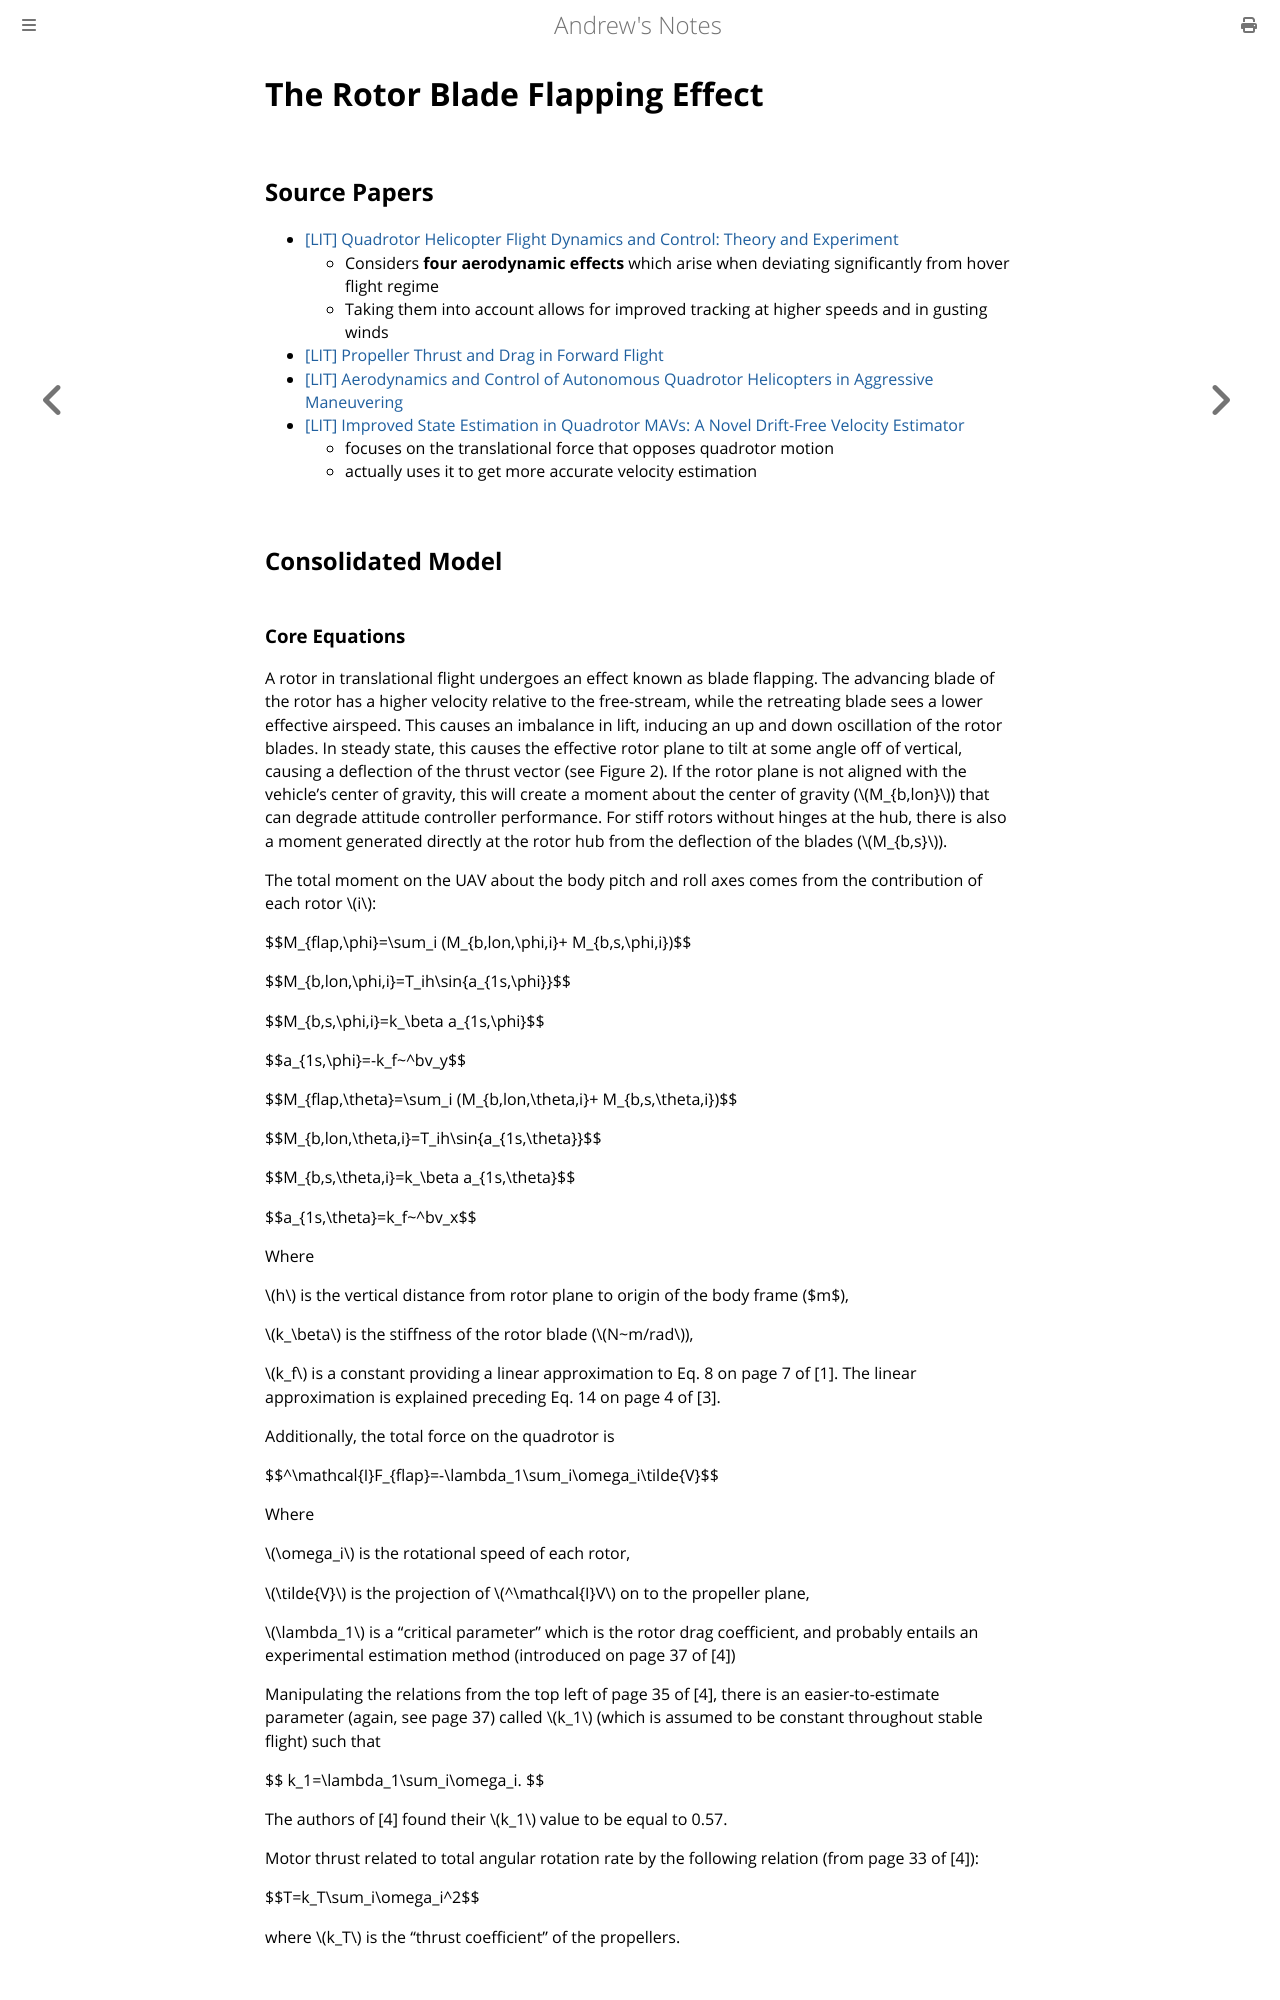

repository: goromal/notes · page: Autonomy/Systems_Implementation/Computer_Simulations/The_Rotor_Blade_Flapping_Effect.html · generator: mdbook

# The Rotor Blade Flapping Effect

## Source Papers

  - [[LIT] Quadrotor Helicopter Flight Dynamics and Control: Theory and Experiment](https://pdfs.semanticscholar.org/a3dd/e9f67353f7f000011351e757a0aaaf3ec941.pdf )
    - Considers **four aerodynamic effects** which arise when deviating significantly from hover flight regime
    - Taking them into account allows for improved tracking at higher speeds and in gusting winds
  - [[LIT] Propeller Thrust and Drag in Forward Flight](https://flyingmachinearena.org/wp-content/publications/2017/gilIEEE17.pdf)
  - [[LIT] Aerodynamics and Control of Autonomous Quadrotor Helicopters in Aggressive Maneuvering](http://ai.stanford.edu/~gabeh/papers/ICRA09_AeroEffects.pdf)
  - [[LIT] Improved State Estimation in Quadrotor MAVs: A Novel Drift-Free Velocity Estimator](https://arxiv.org/pdf/1509.03388.pdf)
    - focuses on the translational force that opposes quadrotor motion
    - actually uses it to get more accurate velocity estimation

## Consolidated Model

### Core Equations

A rotor in translational flight undergoes an effect known as blade flapping. The advancing blade of the rotor has a higher velocity relative to the free-stream, while the retreating blade sees a lower effective airspeed. This causes an imbalance in lift, inducing an up and down oscillation of the rotor blades. In steady state, this causes the effective rotor plane to tilt at some angle off of vertical, causing a deflection of the thrust vector (see Figure 2). If the rotor plane is not aligned with the vehicle’s center of gravity, this will create a moment about the center of gravity (\\(M_{b,lon}\\)) that can degrade attitude controller performance. For stiff rotors without hinges at the hub, there is also a moment generated directly at the rotor hub from the deflection of the blades (\\(M_{b,s}\\)).

The total moment on the UAV about the body pitch and roll axes comes from the contribution of each rotor \\(i\\):

$$M_{flap,\phi}=\sum_i (M_{b,lon,\phi,i}+ M_{b,s,\phi,i})$$

$$M_{b,lon,\phi,i}=T_ih\sin{a_{1s,\phi}}$$ 

$$M_{b,s,\phi,i}=k_\beta a_{1s,\phi}$$

$$a_{1s,\phi}=-k_f~^bv_y$$

$$M_{flap,\theta}=\sum_i (M_{b,lon,\theta,i}+ M_{b,s,\theta,i})$$

$$M_{b,lon,\theta,i}=T_ih\sin{a_{1s,\theta}}$$ 

$$M_{b,s,\theta,i}=k_\beta a_{1s,\theta}$$

$$a_{1s,\theta}=k_f~^bv_x$$

Where

\\(h\\) is the vertical distance from rotor plane to origin of the body frame ($m$),

\\(k_\beta\\) is the stiffness of the rotor blade (\\(N~m/rad\\)),

\\(k_f\\) is a constant providing a linear approximation to Eq. 8 on page 7 of [1]. The linear approximation is explained preceding Eq. 14 on page 4 of [3].

Additionally, the total force on the quadrotor is

$$^\mathcal{I}F_{flap}=-\lambda_1\sum_i\omega_i\tilde{V}$$

Where

\\(\omega_i\\) is the rotational speed of each rotor,

\\(\tilde{V}\\) is the projection of \\(^\mathcal{I}V\\) on to the propeller plane,

\\(\lambda_1\\) is a “critical parameter” which is the rotor drag coefficient, and probably entails an experimental estimation method (introduced on page 37 of [4])

Manipulating the relations from the top left of page 35 of [4], there is an easier-to-estimate parameter (again, see page 37) called \\(k_1\\) (which is assumed to be constant throughout stable flight) such that

$$ k_1=\lambda_1\sum_i\omega_i. $$

The authors of [4] found their \\(k_1\\) value to be equal to 0.57.

Motor thrust related to total angular rotation rate by the following relation (from page 33 of [4]):

$$T=k_T\sum_i\omega_i^2$$

where \\(k_T\\) is the "thrust coefficient" of the propellers.
